Run: headless pygame with SDL's dummy video driver; simulated clock (each Clock.tick advances the game by its frame time, no real sleeping); random seed 0; keys injected as events and as key.get_pressed() state; no mouse input.
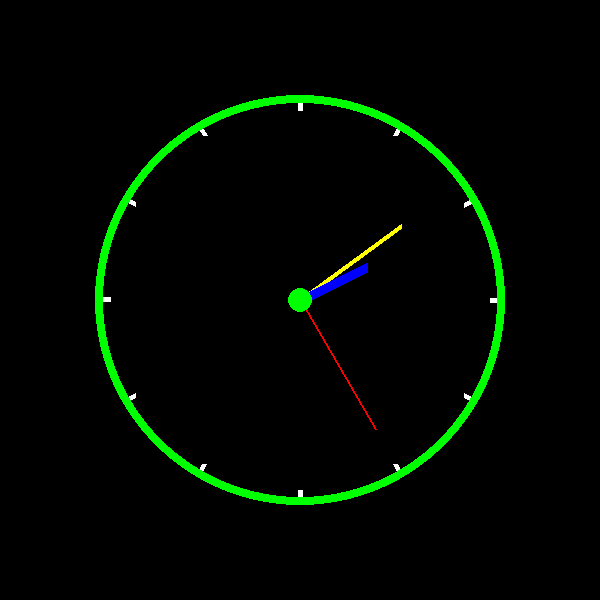
Frame 1 of 4 · flips 1–60 · no input
Frame 2 of 4 · flips 61–180 · tapped SPACE, RETURN · held RIGHT (→), D · screen unchanged from frame 1, image omitted
Frame 3 of 4 · flips 181–300 · held DOWN (↓), S · screen unchanged from frame 2, image omitted
Frame 4 of 4 · flips 301–420 · held LEFT (←), A, UP (↑), W · screen unchanged from frame 3, image omitted

The pygame program that drew these frames:

import os
os.environ['PYGAME_HIDE_SUPPORT_PROMPT'] = "hide"
import pygame
import math
import datetime

pygame.init()
width = height = 300

def draw_clock(dt, screen):
    for i in range(0, 360, int(360/12)):
        sx = math.sin(math.radians(i)) * (radius - 10)
        sy = math.cos(math.radians(i)) * (radius - 10)
        ex = math.sin(math.radians(i)) * radius
        ey = math.cos(math.radians(i)) * radius

        pygame.draw.line(screen, (255,255,255), (sx+width, sy+height), (ex+width, ey+height), 5)

    pygame.draw.circle(screen, (0,255,0), (width, height), radius+5, 8)

    s_angle = 360 / 60 * dt.second - 90
    sx = math.cos(math.radians(s_angle)) * sec[0]
    sy = math.sin(math.radians(s_angle)) * sec[0]

    m_angle = 360 / 60 * dt.minute - 90
    mx = math.cos(math.radians(m_angle)) * min[0]
    my = math.sin(math.radians(m_angle)) * min[0]

    h_angle = 360 / 12 * (dt.hour%12+dt.minute/60) - 90
    hx = math.cos(math.radians(h_angle)) * hour[0]
    hy = math.sin(math.radians(h_angle)) * hour[0]

    pygame.draw.line(screen, sec[2], (width, height), (sx+width, sy+height), sec[1])
    pygame.draw.line(screen, min[2], (width, height), (mx+width, my+height), min[1])
    pygame.draw.line(screen, hour[2], (width, height), (hx+width, hy+height), hour[1])

    pygame.draw.circle(screen, (0,255,0), (width, height), inner_radius)



radius = 200
inner_radius = 12
hour = [75, 10, (0,0,255), ]
min = [125, 5, (255,255,0)]
sec = [150, 2, (255,0,0)]

pygame.display.set_caption("Clock")
screen = pygame.display.set_mode((width*2, height*2))
clock = pygame.time.Clock()

running = True

while running:
    clock.tick(30)

    screen.fill((0,0,0))

    draw_clock(datetime.datetime.now(), screen)

    pygame.display.update()

    for event in pygame.event.get():
        if event.type == pygame.QUIT:
            pygame.quit()
            running = False
